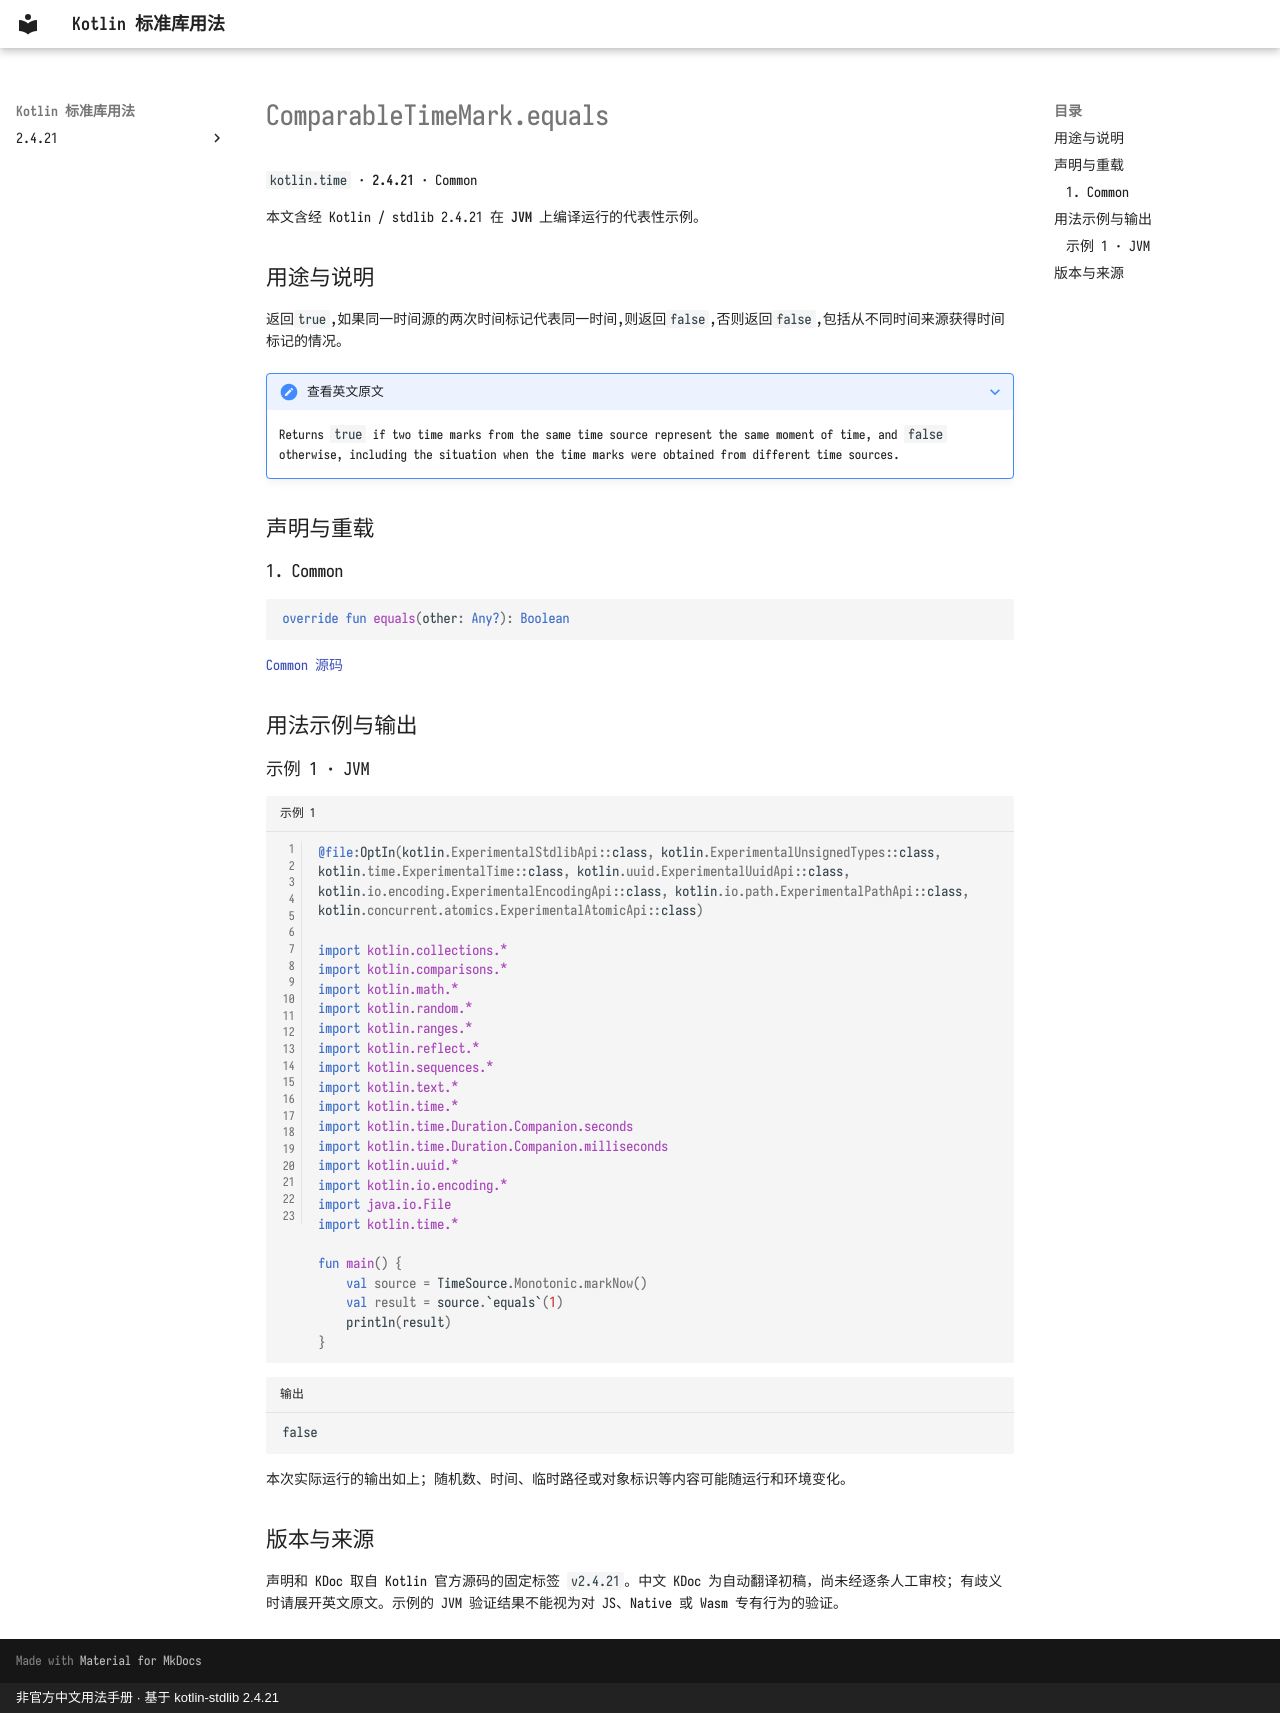

repository: oooooooko/kotlin-stdlib-docs · page: zh/api/kotlin.time/comparabletimemark-equals--61b029fd/index.html · generator: mkdocs · copyright: 非官方中文用法手册 · 基于 kotlin-stdlib 2.4.21

# ComparableTimeMark.equals

`kotlin.time` · **2.4.21** · Common

本文含经 Kotlin / stdlib 2.4.21 在 **JVM** 上编译运行的代表性示例。

## 用途与说明

返回`true`,如果同一时间源的两次时间标记代表同一时间,则返回`false`,否则返回`false`,包括从不同时间来源获得时间标记的情况。

??? note "查看英文原文"

    Returns `true` if two time marks from the same time source represent the same moment of time, and `false` otherwise,
    including the situation when the time marks were obtained from different time sources.

## 声明与重载

### 1. Common

```kotlin
override fun equals(other: Any?): Boolean
```

[Common 源码](https://github.com/JetBrains/kotlin/blob/v2.4.21/libraries/stdlib/src/kotlin/time/TimeSource.kt#L237)

## 用法示例与输出

### 示例 1 · JVM

```kotlin title="示例 1" linenums="1"
@file:OptIn(kotlin.ExperimentalStdlibApi::class, kotlin.ExperimentalUnsignedTypes::class, kotlin.time.ExperimentalTime::class, kotlin.uuid.ExperimentalUuidApi::class, kotlin.io.encoding.ExperimentalEncodingApi::class, kotlin.io.path.ExperimentalPathApi::class, kotlin.concurrent.atomics.ExperimentalAtomicApi::class)

import kotlin.collections.*
import kotlin.comparisons.*
import kotlin.math.*
import kotlin.random.*
import kotlin.ranges.*
import kotlin.reflect.*
import kotlin.sequences.*
import kotlin.text.*
import kotlin.time.*
import kotlin.time.Duration.Companion.seconds
import kotlin.time.Duration.Companion.milliseconds
import kotlin.uuid.*
import kotlin.io.encoding.*
import java.io.File
import kotlin.time.*

fun main() {
    val source = TimeSource.Monotonic.markNow()
    val result = source.`equals`(1)
    println(result)
}
```

```text title="输出"
false
```

本次实际运行的输出如上；随机数、时间、临时路径或对象标识等内容可能随运行和环境变化。

## 版本与来源

声明和 KDoc 取自 Kotlin 官方源码的固定标签 `v2.4.21`。中文 KDoc 为自动翻译初稿，尚未经逐条人工审校；有歧义时请展开英文原文。示例的 JVM 验证结果不能视为对 JS、Native 或 Wasm 专有行为的验证。
